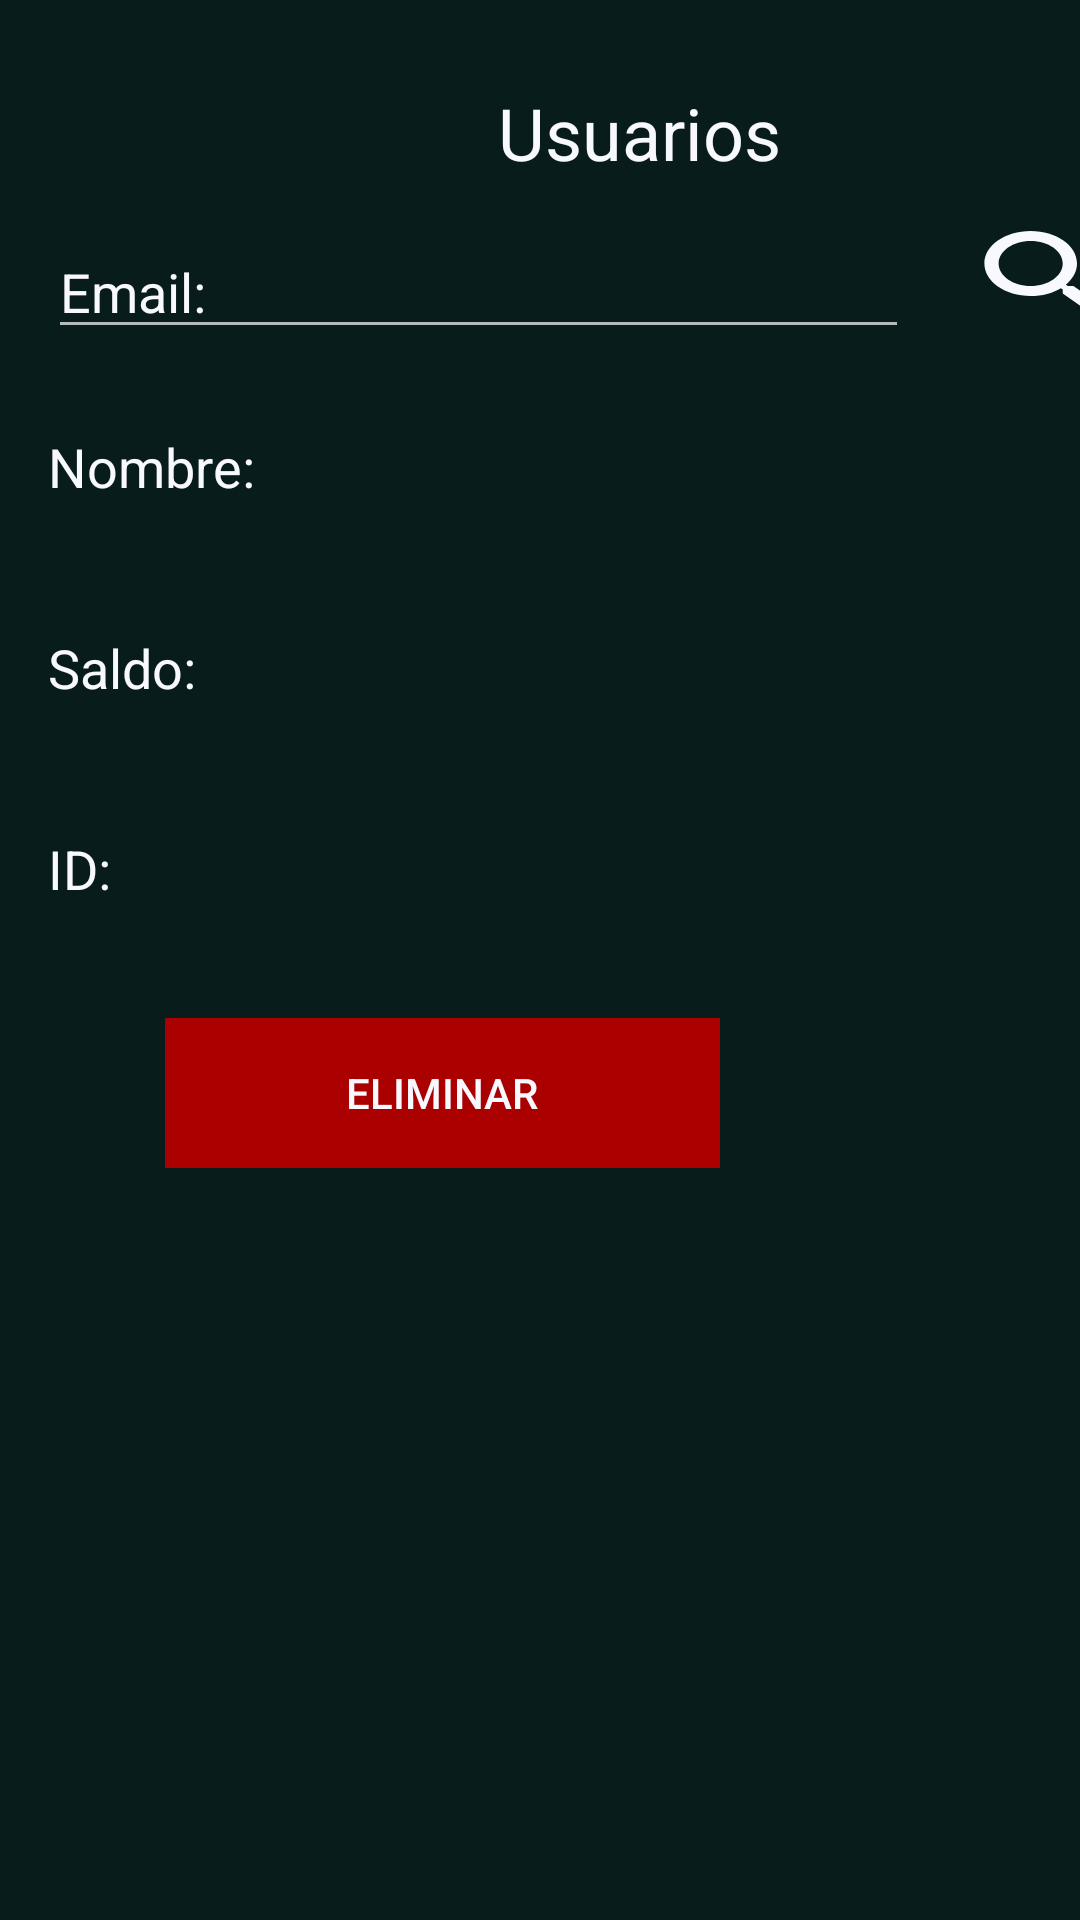

The Android layout XML behind this screen, and the referenced resources:
<!-- AndroidManifest.xml: application theme Theme.AppCompat.NoActionBar -->
<!-- res/layout/activity_usuario_administrador.xml -->
<?xml version="1.0" encoding="utf-8"?>
<androidx.constraintlayout.widget.ConstraintLayout xmlns:android="http://schemas.android.com/apk/res/android"
    xmlns:app="http://schemas.android.com/apk/res-auto"
    xmlns:tools="http://schemas.android.com/tools"
    android:layout_width="match_parent"
    android:layout_height="match_parent"
    android:background="@color/colorVerde"
    tools:context=".UsuarioAdministrador">

    <EditText
        android:id="@+id/editTextTextEmailAddress"
        android:layout_width="287dp"
        android:layout_height="40dp"
        android:layout_marginStart="16dp"
        android:layout_marginLeft="16dp"
        android:layout_marginTop="16dp"
        android:ems="10"
        android:hint="@string/email"
        android:textColorHint="@color/colorGhostWhite"
        android:textColor="@color/colorGhostWhite"
        android:inputType="textEmailAddress"
        app:layout_constraintStart_toStartOf="parent"
        app:layout_constraintTop_toBottomOf="@+id/textView22" />

    <TextView
        android:id="@+id/textView29"
        android:layout_width="343dp"
        android:layout_height="40dp"
        android:layout_marginStart="16dp"
        android:layout_marginLeft="16dp"
        android:layout_marginTop="27dp"
        android:hint="@string/saldo"
        android:textColor="@color/colorGhostWhite"
        android:textColorHint="@color/colorGhostWhite"
        android:textSize="18sp"
        app:layout_constraintStart_toStartOf="parent"
        app:layout_constraintTop_toBottomOf="@+id/textView25" />

    <TextView
        android:id="@+id/textView31"
        android:layout_width="343dp"
        android:layout_height="40dp"
        android:layout_marginStart="16dp"
        android:layout_marginLeft="16dp"
        android:layout_marginTop="27dp"
        android:hint="ID:"
        android:textColorHint="@color/colorGhostWhite"
        android:textColor="@color/colorGhostWhite"
        android:textSize="18sp"
        app:layout_constraintStart_toStartOf="parent"
        app:layout_constraintTop_toBottomOf="@+id/textView29" />

    <TextView
        android:id="@+id/textView22"
        android:layout_width="wrap_content"
        android:layout_height="wrap_content"
        android:layout_marginStart="166dp"
        android:layout_marginLeft="166dp"
        android:layout_marginTop="28dp"
        android:text="Usuarios"
        android:textColor="@color/colorGhostWhite"
        android:textSize="24sp"
        app:layout_constraintStart_toStartOf="parent"
        app:layout_constraintTop_toTopOf="parent" />

    <TextView
        android:id="@+id/textView25"
        android:layout_width="343dp"
        android:layout_height="40dp"
        android:hint="@string/nombre"
        android:textColorHint="@color/colorGhostWhite"
        android:textColor="@color/colorGhostWhite"
        android:textSize="18sp"
        android:layout_marginStart="16dp"
        android:layout_marginLeft="16dp"
        android:layout_marginTop="27dp"
        app:layout_constraintStart_toStartOf="parent"
        app:layout_constraintTop_toBottomOf="@+id/editTextTextEmailAddress" />

    <Button
        android:id="@+id/button10"
        android:layout_width="185dp"
        android:layout_height="50dp"
        android:layout_marginTop="22dp"
        android:layout_marginEnd="120dp"
        android:layout_marginRight="120dp"
        android:background="@color/colorRojoEliminar"
        android:enabled="false"
        android:text="Eliminar"
        android:textColor="@color/colorGhostWhite"
        app:layout_constraintEnd_toEndOf="parent"
        app:layout_constraintTop_toBottomOf="@+id/textView31" />

    <Button
        android:id="@+id/button11"
        android:layout_width="57dp"
        android:layout_height="40dp"
        android:layout_marginStart="18dp"
        android:layout_marginLeft="18dp"
        android:layout_marginTop="72dp"
        android:background="@drawable/ic_search"
        app:layout_constraintStart_toEndOf="@+id/editTextTextEmailAddress"
        app:layout_constraintTop_toTopOf="parent" />

</androidx.constraintlayout.widget.ConstraintLayout>
<!-- resources referenced by this layout -->
<resources>
  <color name="colorGhostWhite">#F8F8FF</color>
  <color name="colorRojoEliminar">#AA0000</color>
  <color name="colorVerde">#081C1C</color>
  <!-- drawable ic_search (drawable) -->
  <vector xmlns:android="http://schemas.android.com/apk/res/android"
      android:width="24dp"
      android:height="24dp"
      android:viewportWidth="24"
      android:viewportHeight="24"
      android:tint="@color/colorGhostWhite">
    <path
        android:fillColor="@android:color/white"
        android:pathData="M15.5,14h-0.79l-0.28,-0.27C15.41,12.59 16,11.11 16,9.5 16,5.91 13.09,3 9.5,3S3,5.91 3,9.5 5.91,16 9.5,16c1.61,0 3.09,-0.59 4.23,-1.57l0.27,0.28v0.79l5,4.99L20.49,19l-4.99,-5zM9.5,14C7.01,14 5,11.99 5,9.5S7.01,5 9.5,5 14,7.01 14,9.5 11.99,14 9.5,14z"/>
  </vector>
  <string name="email">Email:</string>
  <string name="nombre">Nombre:</string>
  <string name="saldo">Saldo:</string>
</resources>
